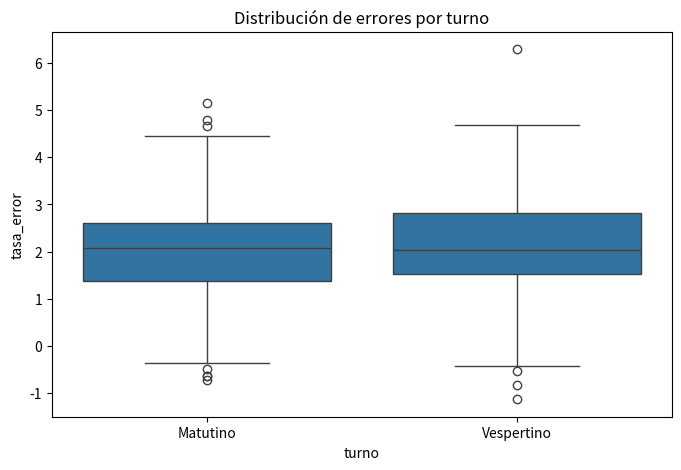
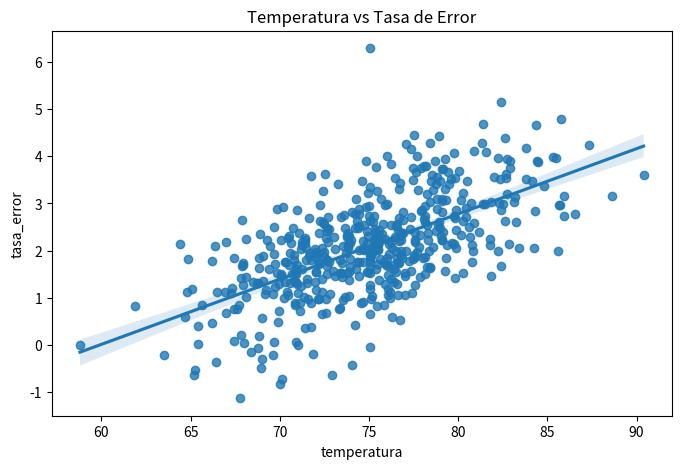

Source code (Python) for these figures, in order:
import pandas as pd
import numpy as np

# Reproducibilidad
np.random.seed(42)

n = 500

# Datos simulados
temperatura = np.random.normal(75, 5, n)
presion = np.random.normal(100, 10, n)

# Relación entre temperatura y errores
tasa_error = 2 + 0.15 * (temperatura - 75) + np.random.normal(0, 0.8, n)

turno = np.random.choice(
    ['Matutino', 'Vespertino'],
    size=n
)

# Crear DataFrame
df = pd.DataFrame({
    'temperatura': temperatura,
    'presion': presion,
    'tasa_error': tasa_error,
    'turno': turno
})

# Introducir algunos valores faltantes
df.loc[np.random.choice(df.index, 10), 'temperatura'] = np.nan

media = df['temperatura'].mean()
mediana = df['temperatura'].median()
desviacion = df['temperatura'].std()

df['temperatura'] = df['temperatura'].fillna(
    media
)

correlacion = df['temperatura'].corr(
    df['tasa_error'],
    method='pearson'
)

promedio_turno = df.groupby('turno')['tasa_error'].mean()

from scipy.stats import ttest_ind

matutino = df[df['turno'] == 'Matutino']['temperatura']
vespertino = df[df['turno'] == 'Vespertino']['temperatura']

t_stat, p_valor = ttest_ind(
    matutino,
    vespertino
)

import matplotlib.pyplot as plt
import seaborn as sns

plt.figure(figsize=(8,5))

sns.boxplot(
    x='turno',
    y='tasa_error',
    data=df
)

plt.title('Distribución de errores por turno')
plt.show()

plt.figure(figsize=(8,5))

sns.regplot(
    x='temperatura',
    y='tasa_error',
    data=df
)

plt.title('Temperatura vs Tasa de Error')
plt.show()
